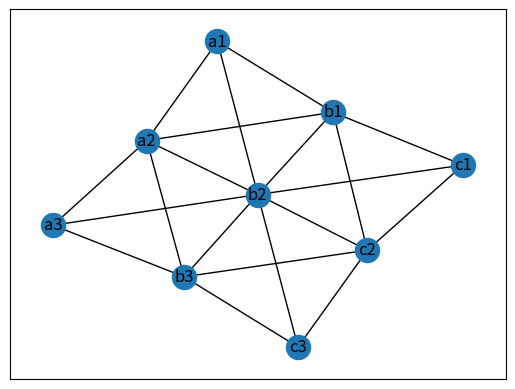

Write the Python code that produced this figure.
# First networkx library is imported  
# along with matplotlib 
import networkx as nx 
import matplotlib.pyplot as plt 
   
  
# Defining a Class 
class GraphVisualization: 
   
    def __init__(self): 
          
        # visual is a list which stores all  
        # the set of edges that constitutes a 
        # graph 
        self.visual = [] 
          
    # addEdge function inputs the vertices of an 
    # edge and appends it to the visual list 
    def addEdge(self, a, b): 
        temp = [a, b] 
        self.visual.append(temp) 
          
    # In visualize function G is an object of 
    # class Graph given by networkx G.add_edges_from(visual) 
    # creates a graph with a given list 
    # nx.draw_networkx(G) - plots the graph 
    # plt.show() - displays the graph 
    def visualize(self): 
        G = nx.Graph() 
        G.add_edges_from(self.visual) 
        nx.draw_networkx(G) 
        plt.show() 



def generateBishopsGraph(n):
    graph = dict()
    for i in range(n):
        for j in range(1,n+1):
            currentSquare = chr(i+97) + str(j) # a1
            graph[currentSquare] = []
            for k in range(-n,n):
                index = j + k
                letter = i + k
                if not (letter < 0 or letter > n-1) and not (index <= 0 or index > n) and not (k == 0):
                    validMove = chr(letter+97) + str(index)
                    graph[currentSquare].append(validMove)
                index = j - k
                letter = i + k
                if not (letter < 0 or letter > n-1) and not (index <= 0 or index > n) and not (k == 0):
                    validMove = chr(letter+97) + str(index)
                    graph[currentSquare].append(validMove)
    return graph
#Maybe add currentsquare into list
def generateKingsGraph(n):
    graph = dict()
    for i in range(n):
        for j in range(1,n+1):
            currentSquare = chr(i+97) + str(j)
            graph[currentSquare] = []
            for k in range(-1,2):
                for l in range(-1,2):
                    letter = i + k
                    index = j + l
                    if not (letter < 0 or letter > n-1) and not (index <= 0 or index > n) and not (k==0 and l==0):
                        validMove = chr(letter+97) + str(index)
                        graph[currentSquare].append(validMove)
    return graph


if __name__ == "__main__":
    n = 3
    size = n
    graph = generateKingsGraph(n)
    print(graph)
    vertexes = graph.keys()
    G = GraphVisualization() 
    for i in vertexes:
        for j in graph[i]:
            G.addEdge(i,j)

    G.visualize() 
